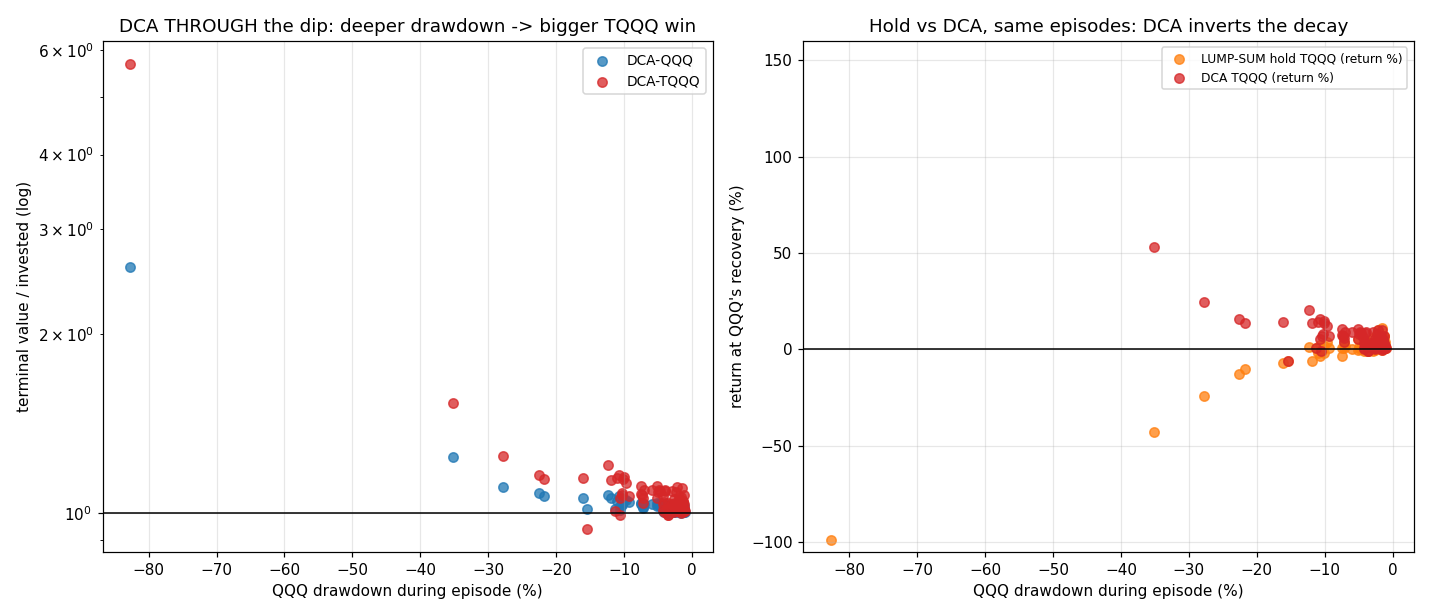

Values plotted in this chart, from the file beside it:
peak_date, recovery_date, era, dd_years, depth_pct, invested, dca_qqq_mult, dca_tqqq_mult, dca_tqqq_irr, dca_tqqq_better, dca_tqqq_underwater, lump_tqqq_rt_pct
1999-03-10, 1999-03-15, sim, 0.01369, -1.958, 1000, 1.009, 1.02, 324.7, True, False, 2.001
1999-03-18, 1999-03-29, sim, 0.03012, -7.134, 1000, 1.02, 1.04, 267.4, True, False, 3.999
1999-03-29, 1999-04-05, sim, 0.01916, -2.156, 2000, 1.036, 1.104, , True, False, 10.01
1999-04-09, 1999-04-26, sim, 0.04654, -11.25, 1000, 1.014, 1.009, 20.02, False, False, 0.8537
1999-04-26, 1999-06-21, sim, 0.1533, -11.91, 3000, 1.059, 1.136, 202.8, True, False, -6.197
1999-06-21, 1999-06-29, sim, 0.0219, -3.568, 1000, 1.001, 0.9926, -28.88, False, True, -0.7441
1999-07-14, 1999-08-25, sim, 0.115, -10.18, 2000, 1.055, 1.14, 330.8, True, False, 1.694
1999-08-25, 1999-09-03, sim, 0.02464, -4.014, 2000, 1.031, 1.086, , True, False, 4.611
1999-09-03, 1999-09-10, sim, 0.01916, -1.796, 1000, 1.007, 1.019, 163.2, True, False, 1.873
1999-09-10, 1999-09-17, sim, 0.01916, -2.624, 1000, 1.003, 1.002, 13.74, False, False, 0.2472
1999-09-17, 1999-10-08, sim, 0.05749, -5.923, 2000, 1.033, 1.091, 855.3, True, False, 0.1661
1999-10-08, 1999-10-29, sim, 0.05749, -7.279, 1000, 1.031, 1.069, 219.7, True, False, 6.916
1999-11-16, 1999-11-18, sim, 0.005476, -1.354, 1000, 1.017, 1.047, , True, False, 4.699
1999-11-24, 1999-12-03, sim, 0.02464, -5.085, 2000, 1.038, 1.108, , True, False, 5.203
1999-12-23, 1999-12-29, sim, 0.01643, -1.212, 1000, 1.025, 1.071, , True, False, 7.134
1999-12-29, 2000-01-03, sim, 0.01369, -1.216, 2000, 1.012, 1.034, , True, False, 6.86
2000-01-03, 2000-01-19, sim, 0.04381, -15.47, 1000, 1.013, 0.94, -75.61, False, True, -5.997
2000-01-21, 2000-02-03, sim, 0.03559, -10.65, 2000, 1.025, 1.057, , True, False, -3.145
2000-02-29, 2000-03-03, sim, 0.008214, -1.515, 2000, 1.036, 1.1, , True, False, 11.35
2000-03-09, 2000-03-23, sim, 0.03833, -10.54, 1000, 1.009, 0.9898, -23.37, False, True, -1.016
2000-03-23, 2015-02-20, sim, 14.91, -82.71, 180000, 2.59, 5.674, 20.81, True, False, -99.03
2015-03-02, 2015-04-24, real, 0.1451, -3.904, 2000, 1.033, 1.093, 133.6, True, False, 2.687
2015-04-24, 2015-05-21, real, 0.07392, -3.465, 2000, 1.007, 1.017, 30.67, True, False, -0.3323
2015-05-21, 2015-05-27, real, 0.01643, -1.248, 1000, 1.003, 1.009, 73.11, True, False, 0.9062
2015-05-27, 2015-06-23, real, 0.07392, -2.659, 2000, 1.003, 1.007, 10.36, True, False, -0.1271
2015-06-23, 2015-07-16, real, 0.06297, -4.296, 2000, 1.024, 1.066, 240.7, True, False, 2.206
2015-07-16, 2015-10-28, real, 0.2847, -12.37, 4000, 1.073, 1.204, 165.2, True, False, 1.062
2015-11-02, 2015-12-01, real, 0.0794, -4.162, 2000, 1.002, 1.004, 11.67, True, False, 0.881
2015-12-01, 2016-07-27, real, 0.6543, -16.1, 8000, 1.058, 1.144, 44.31, True, False, -7.082
2016-09-06, 2016-09-21, real, 0.04107, -3.029, 1000, 1.005, 1.01, 26.96, True, False, 0.9857
2016-10-10, 2016-10-24, real, 0.03833, -2.013, 1000, 1.003, 1.007, 21.12, True, False, 0.7376
2016-10-24, 2016-12-13, real, 0.1369, -4.951, 3000, 1.029, 1.083, 129.4, True, False, 1.197
2016-12-27, 2017-01-05, real, 0.02464, -1.937, 2000, 1.006, 1.018, 220.3, True, False, 0.0445
2017-03-15, 2017-03-29, real, 0.03833, -1.529, 1000, 1.003, 1.008, 24.26, True, False, 0.8367
2017-04-04, 2017-04-20, real, 0.04381, -1.592, 1000, 1.001, 0.9994, -1.282, False, True, -0.05656
2017-05-12, 2017-05-24, real, 0.03285, -1.825, 1000, 1.009, 1.022, 94.62, True, False, 2.213
2017-06-08, 2017-07-19, real, 0.1123, -4.882, 2000, 1.031, 1.091, 201.2, True, False, 0.4402
2017-07-26, 2017-08-31, real, 0.09856, -2.651, 2000, 1.014, 1.029, 37.56, True, False, 1.494
2017-08-31, 2017-09-12, real, 0.03285, -1.361, 2000, 1.001, 1.002, 6.815, True, False, 0.1732
2017-09-12, 2017-10-05, real, 0.06297, -2.125, 2000, 1.012, 1.033, 146.9, True, False, 2.81
2017-11-28, 2017-12-15, real, 0.04654, -2.478, 2000, 1.014, 1.037, 134.9, True, False, 1.532
2018-01-26, 2018-03-09, real, 0.115, -10.23, 3000, 1.032, 1.078, 158.3, True, False, 0.9561
2018-03-09, 2018-06-04, real, 0.2382, -10.05, 4000, 1.052, 1.148, 185.4, True, False, -2.046
2018-06-20, 2018-07-10, real, 0.05476, -4.243, 2000, 1.013, 1.036, 148.5, True, False, -0.6473
2018-07-24, 2018-08-27, real, 0.09309, -2.879, 2000, 1.032, 1.089, 181.6, True, False, 5.779
2018-08-27, 2019-04-12, real, 0.6242, -21.79, 9000, 1.066, 1.138, 43.29, True, False, -10.27
2019-04-25, 2019-05-03, real, 0.0219, -1.244, 2000, 1.007, 1.021, 356.5, True, False, 0.7906
2019-05-03, 2019-07-03, real, 0.167, -10.98, 3000, 1.048, 1.144, 358.5, True, False, -1.658
2019-07-12, 2019-07-24, real, 0.03285, -1.302, 1000, 1.008, 1.023, 98.38, True, False, 2.278
2019-07-26, 2019-10-25, real, 0.2491, -7.456, 4000, 1.034, 1.075, 51.41, True, False, -3.211
2019-11-25, 2019-12-12, real, 0.04654, -1.376, 2000, 1.014, 1.041, 199.7, True, False, 3.1
2020-01-22, 2020-02-04, real, 0.03559, -2.577, 2000, 1.019, 1.055, , True, False, 4.078
2020-02-14, 2020-06-03, real, 0.3012, -27.85, 5000, 1.106, 1.244, 255.2, True, False, -24.38
2020-06-05, 2020-06-22, real, 0.04654, -2.366, 1000, 1.031, 1.082, 443, True, False, 8.199
2020-06-22, 2020-07-01, real, 0.02464, -2.642, 2000, 1.008, 1.02, 388.6, True, False, 3.989
2020-07-20, 2020-08-03, real, 0.03833, -4.206, 2000, 1.005, 1.01, 69.1, True, False, 2.035
2020-08-03, 2020-08-17, real, 0.03833, -1.555, 1000, 1.022, 1.064, 402.5, True, False, 6.388
2020-08-28, 2020-12-01, real, 0.2601, -9.698, 5000, 1.05, 1.121, 109.1, True, False, 4.134
2020-12-28, 2021-01-07, real, 0.02738, -1.644, 2000, 1.013, 1.036, 620.5, True, False, 1.829
2021-01-25, 2021-02-04, real, 0.02738, -4.13, 2000, 1.015, 1.041, 835.3, True, False, 0.8712
... 25 more rows
